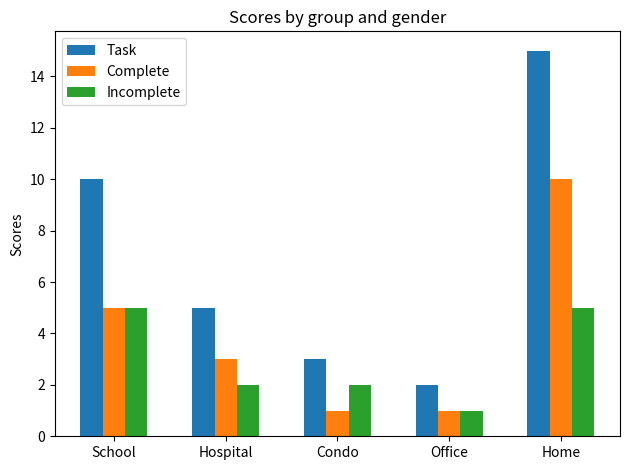

Source code (Python):
import matplotlib
import matplotlib.pyplot as plt
import numpy as np


labels = ['School', 'Hospital', 'Condo', 'Office', 'Home']
all_means = [10, 5, 3, 2, 15]
men_means = [5, 3, 1, 1, 10]
women_means = [5, 2, 2, 1, 5]

x = np.arange(len(labels))  # the label locations
width = 0.2  # the width of the bars
print(x)
fig, ax = plt.subplots()
rects2 = ax.bar(x - width, all_means, width, label='Task')
rects1 = ax.bar(x, men_means, width, label='Complete')
rects3 = ax.bar(x + width, women_means, width, label='Incomplete')

# Add some text for labels, title and custom x-axis tick labels, etc.
ax.set_ylabel('Scores')
ax.set_title('Scores by group and gender')
ax.set_xticks(x)
ax.set_xticklabels(labels)
ax.legend()

fig.tight_layout()

plt.show()